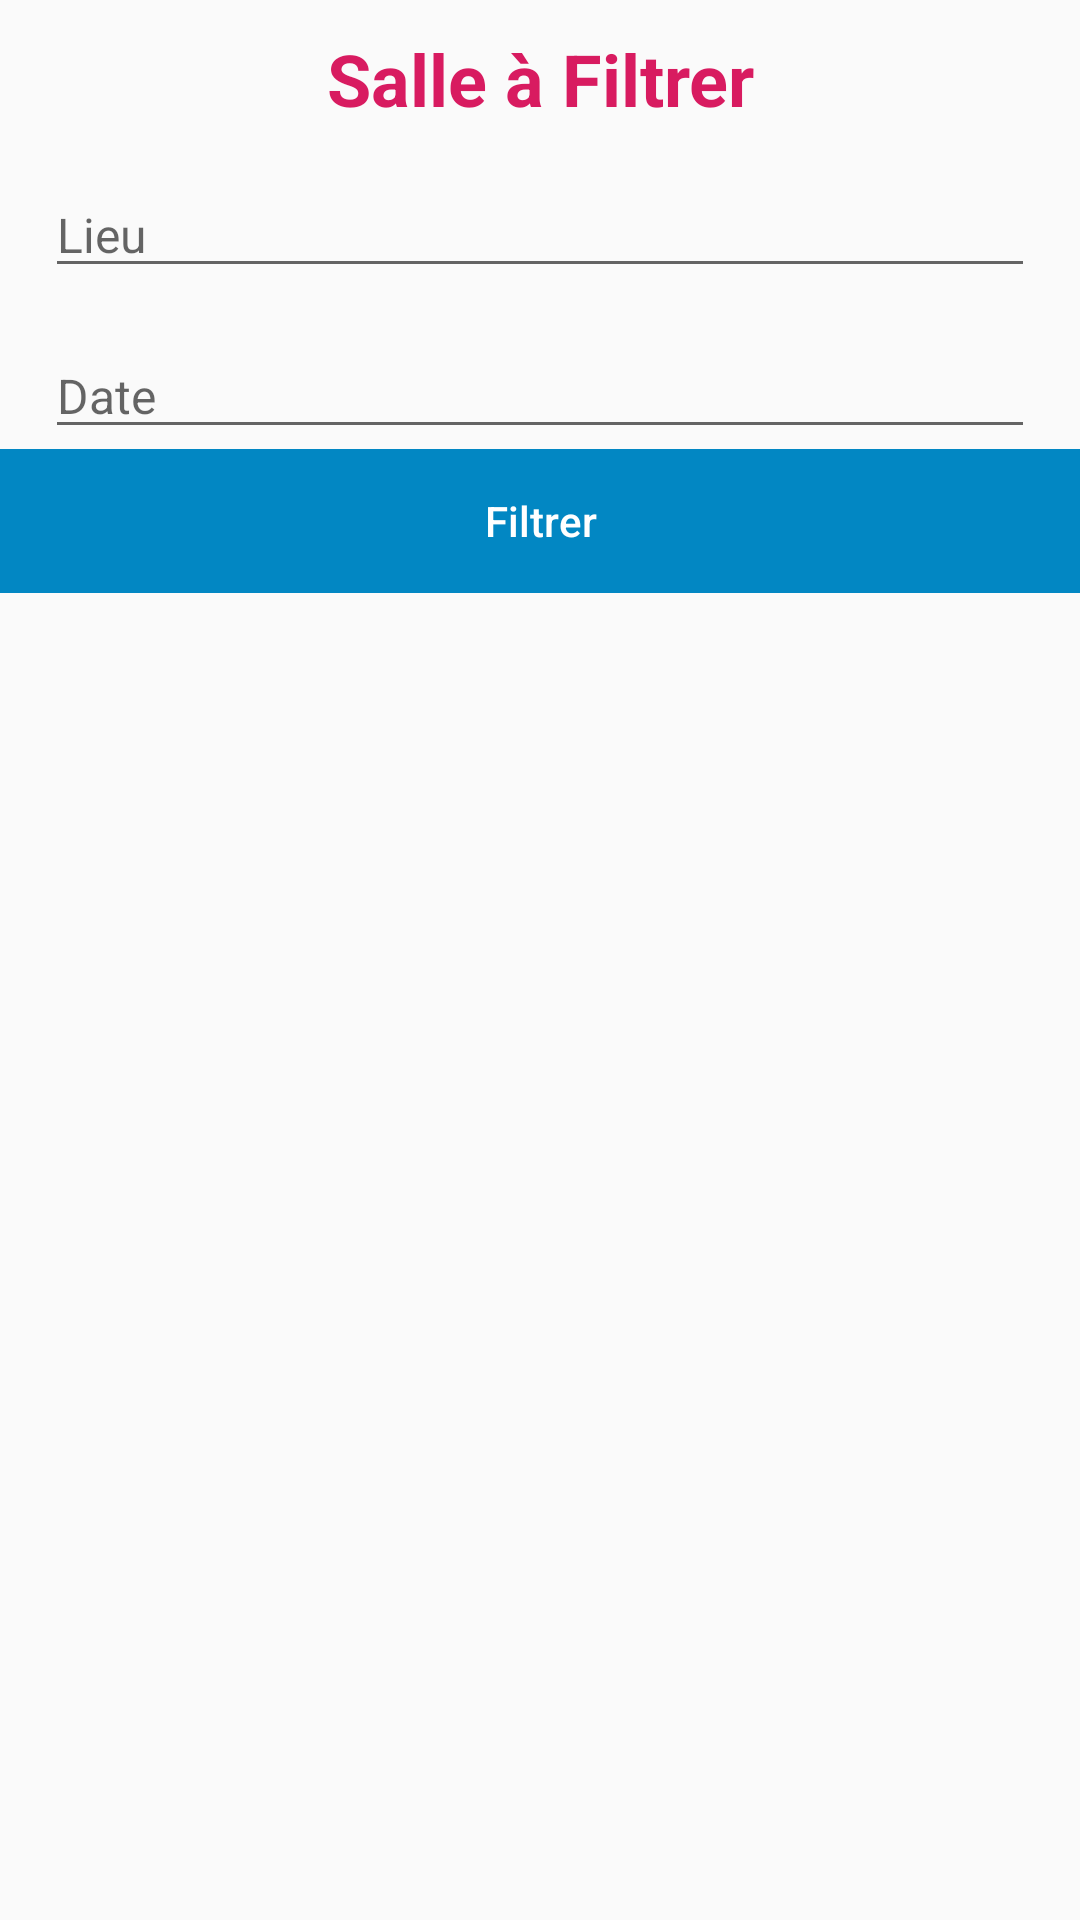

Android layout source for this screen:
<!-- AndroidManifest.xml: application theme AppTheme -->
<!-- res/layout/filter_room.xml -->
<?xml version="1.0" encoding="utf-8"?>
<LinearLayout xmlns:android="http://schemas.android.com/apk/res/android"
    xmlns:tools="http://schemas.android.com/tools"
    android:id="@+id/filterRoomLayout"
    android:layout_width="wrap_content"
    android:layout_height="wrap_content"
    android:layout_gravity="center"
    android:orientation="vertical">

    <TextView
        android:id="@+id/filterTitle"
        android:layout_width="match_parent"
        android:layout_height="wrap_content"
        android:gravity="center"
        android:paddingTop="10dp"
        android:text="Salle à Filtrer"
        android:textColor="@color/colorAccent"
        android:textSize="24sp"
        android:textStyle="bold" />

    <EditText
        android:id="@+id/editTextFiltreRoom"
        android:layout_width="match_parent"
        android:layout_height="wrap_content"
        android:layout_marginStart="15dp"
        android:layout_marginTop="15dp"
        android:layout_marginEnd="15dp"
        android:focusable="false"
        android:clickable="false"
        android:focusableInTouchMode="true"
        android:ems="10"
        android:hint="Lieu"
        android:inputType="text"
        android:textSize="16sp" />



    <EditText
        android:id="@+id/editTextFiltreDate"
        android:focusable="false"
        android:clickable="false"
        android:focusableInTouchMode="true"
        android:layout_width="match_parent"
        android:layout_height="wrap_content"
        android:layout_marginStart="15dp"
        android:layout_marginTop="15dp"
        android:layout_marginEnd="15dp"
        android:ems="10"
        android:hint="Date"
        android:inputType="text"
        android:textSize="16sp" />



    <LinearLayout
        android:layout_width="match_parent"
        android:layout_height="wrap_content"
        android:orientation="horizontal"
        android:layout_marginBottom="10dp">

        <Button
            android:id="@+id/buttonFiltrer"
            android:layout_width="match_parent"
            android:layout_height="wrap_content"
            android:layout_weight="1"
            android:enabled="true"
            android:clickable="true"
            android:background="@color/colorPrimaryDark"
            android:text="Filtrer"
            android:textAllCaps="false"
            android:textColor="@android:color/white" />



    </LinearLayout>

</LinearLayout>
<!-- resources referenced by this layout -->
<resources>
  <color name="colorAccent">#D81B60</color>
  <color name="colorPrimaryDark">#0287c3</color>
  <style name="AppTheme" parent="Theme.AppCompat.Light.NoActionBar">
          
          <item name="android:actionOverflowButtonStyle">@style/MyActionButtonOverflow</item>
          <item name="colorPrimary">@color/colorPrimary</item>
          <item name="colorPrimaryDark">@color/colorPrimaryDark</item>
          <item name="colorAccent">@color/colorAccent</item>
          <item name="windowNoTitle">true</item>
  
      </style>
  <style name="MyActionButtonOverflow" parent="android:style/Widget.Holo.Light.ActionButton.Overflow">
  
      <item name="android:src">@drawable/ic_baseline_filter_list_24</item>
          <item name="android:background">?android:attr/actionBarItemBackground</item>
          <item name="android:contentDescription">"Lala"</item>
      </style>
  <color name="colorPrimary">#03A9F4</color>
</resources>
